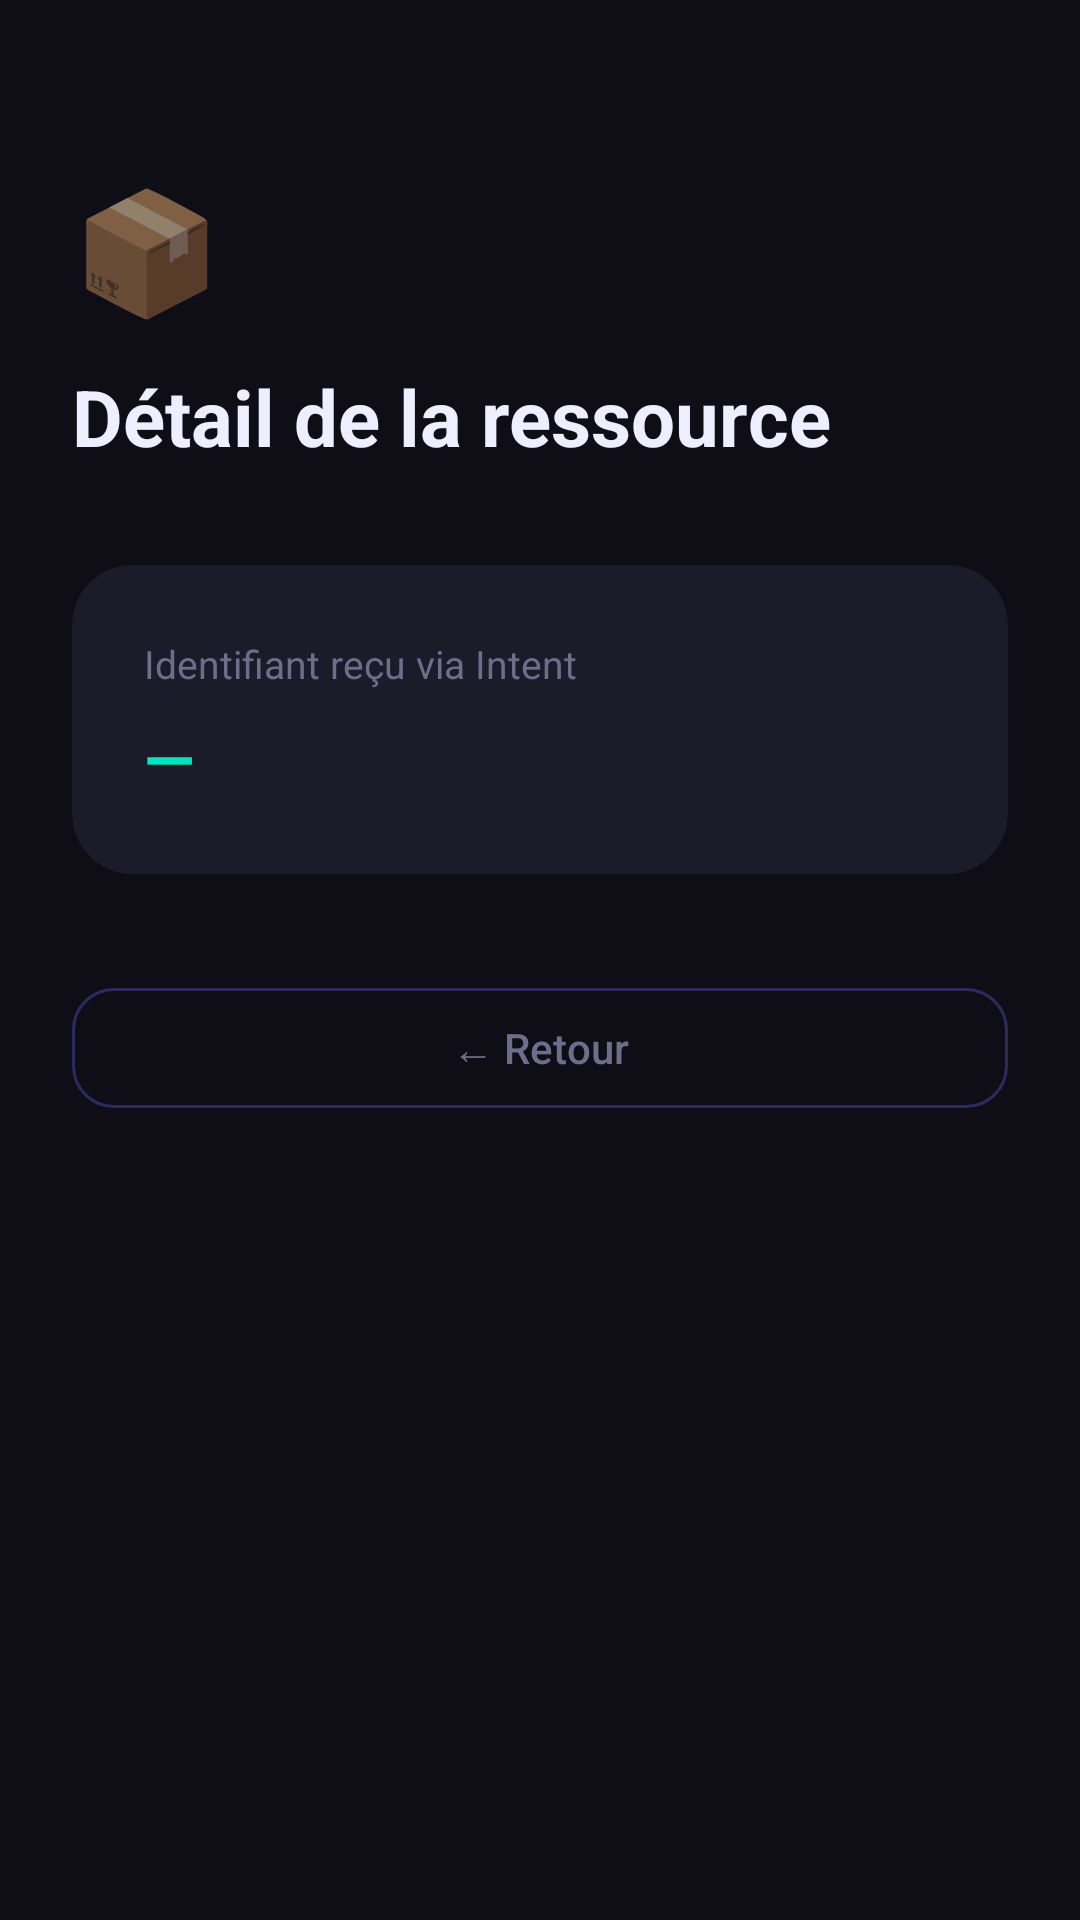

Produce the Android XML layout that renders to this screen, including the resource entries it uses.
<!-- AndroidManifest.xml: application theme Theme.VaultNavigator -->
<!-- res/layout/activity_detail.xml -->
<?xml version="1.0" encoding="utf-8"?>
<androidx.constraintlayout.widget.ConstraintLayout
    xmlns:android="http://schemas.android.com/apk/res/android"
    xmlns:app="http://schemas.android.com/apk/res-auto"
    android:layout_width="match_parent"
    android:layout_height="match_parent"
    android:background="@color/bg_main"
    android:paddingHorizontal="24dp"
    android:paddingTop="56dp">

    <TextView
        android:layout_width="wrap_content"
        android:layout_height="wrap_content"
        android:text="📦"
        android:textSize="40sp"
        android:id="@+id/tvIcon"
        app:layout_constraintTop_toTopOf="parent"
        app:layout_constraintStart_toStartOf="parent"/>

    <TextView
        android:layout_width="wrap_content"
        android:layout_height="wrap_content"
        android:text="Détail de la ressource"
        android:textSize="26sp"
        android:textStyle="bold"
        android:textColor="@color/text_primary"
        android:layout_marginTop="12dp"
        android:id="@+id/tvTitle"
        app:layout_constraintTop_toBottomOf="@id/tvIcon"
        app:layout_constraintStart_toStartOf="parent"/>

    <androidx.cardview.widget.CardView
        android:id="@+id/cardDetail"
        android:layout_width="0dp"
        android:layout_height="wrap_content"
        android:layout_marginTop="32dp"
        app:cardCornerRadius="20dp"
        app:cardElevation="0dp"
        app:cardBackgroundColor="@color/bg_card"
        app:layout_constraintTop_toBottomOf="@id/tvTitle"
        app:layout_constraintStart_toStartOf="parent"
        app:layout_constraintEnd_toEndOf="parent">

        <LinearLayout
            android:layout_width="match_parent"
            android:layout_height="wrap_content"
            android:orientation="vertical"
            android:padding="24dp">

            <TextView
                android:layout_width="wrap_content"
                android:layout_height="wrap_content"
                android:text="Identifiant reçu via Intent"
                android:textSize="13sp"
                android:textColor="@color/text_muted"
                android:layout_marginBottom="8dp"/>

            <TextView
                android:id="@+id/tvItemId"
                android:layout_width="wrap_content"
                android:layout_height="wrap_content"
                android:text="—"
                android:textSize="22sp"
                android:textStyle="bold"
                android:textColor="@color/teal_accent"/>

        </LinearLayout>
    </androidx.cardview.widget.CardView>

    <com.google.android.material.button.MaterialButton
        android:id="@+id/btnBack"
        style="@style/VaultButtonOutlined"
        android:layout_width="0dp"
        android:layout_height="52dp"
        android:text="← Retour"
        android:textColor="@color/text_muted"
        android:layout_marginTop="32dp"
        app:strokeColor="@color/purple_dim"
        app:strokeWidth="1dp"
        app:layout_constraintTop_toBottomOf="@id/cardDetail"
        app:layout_constraintStart_toStartOf="parent"
        app:layout_constraintEnd_toEndOf="parent"/>

</androidx.constraintlayout.widget.ConstraintLayout>
<!-- resources referenced by this layout -->
<resources>
  <color name="bg_card">#1C1B29</color>
  <color name="bg_main">#0F0E17</color>
  <color name="purple_dim">#2E2A5E</color>
  <color name="teal_accent">#00E5C0</color>
  <color name="text_muted">#6E6D8A</color>
  <color name="text_primary">#EEEEFF</color>
  <style name="VaultButtonOutlined" parent="Widget.MaterialComponents.Button.OutlinedButton">
          <item name="android:textAllCaps">false</item>
          <item name="android:letterSpacing">0</item>
          <item name="cornerRadius">14dp</item>
      </style>
  <style name="Theme.VaultNavigator" parent="Theme.MaterialComponents.DayNight.NoActionBar">
          <item name="colorPrimary">#7C6FFF</item>
          <item name="colorPrimaryVariant">#5A50CC</item>
          <item name="colorOnPrimary">#FFFFFF</item>
          <item name="colorSecondary">#00E5C0</item>
          <item name="colorOnSecondary">#000000</item>
          <item name="colorSurface">#1C1B29</item>
          <item name="colorOnSurface">#EEEEFF</item>
          <item name="android:windowBackground">@color/bg_main</item>
          <item name="android:textColorPrimary">@color/text_primary</item>
          <item name="android:textColorSecondary">@color/text_muted</item>
          <item name="materialButtonStyle">@style/VaultButton</item>
      </style>
  <style name="VaultButton" parent="Widget.MaterialComponents.Button">
          <item name="android:textAllCaps">false</item>
          <item name="android:letterSpacing">0</item>
          <item name="cornerRadius">14dp</item>
      </style>
</resources>
